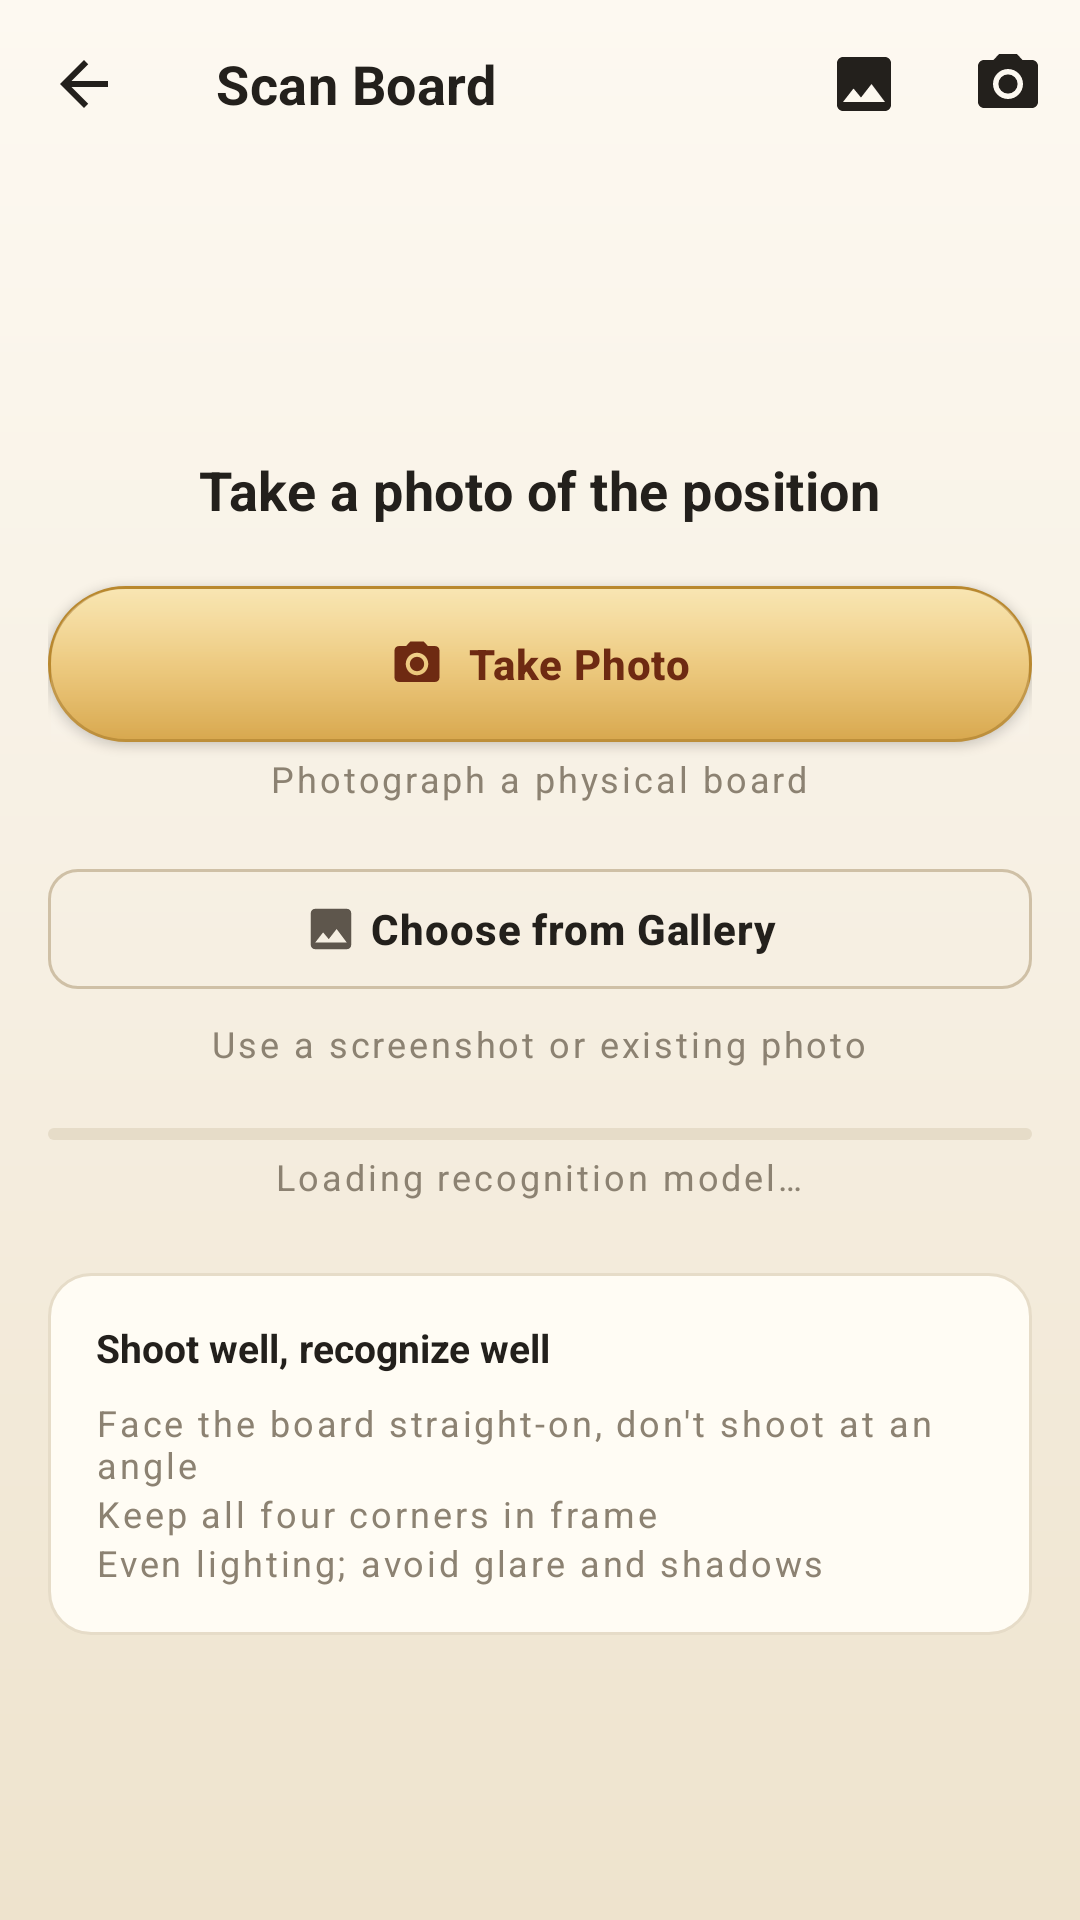

Android layout source for this screen:
<!-- AndroidManifest.xml: application theme Theme.ZhongguoXiangqi -->
<!-- res/layout/activity_recognize.xml -->
<?xml version="1.0" encoding="utf-8"?>
<LinearLayout xmlns:android="http://schemas.android.com/apk/res/android"
    xmlns:app="http://schemas.android.com/apk/res-auto"
    xmlns:tools="http://schemas.android.com/tools"
    android:layout_width="match_parent"
    android:layout_height="match_parent"
    android:orientation="vertical"
    android:background="@drawable/bg_page">

    <com.google.android.material.appbar.MaterialToolbar
        android:id="@+id/toolbar"
        android:layout_width="match_parent"
        android:layout_height="wrap_content"
        app:title="@string/title_recognize"
        app:titleTextColor="@color/text_primary"
        app:navigationIcon="@drawable/ic_back"
        app:navigationIconTint="@color/text_primary"
        app:menu="@menu/recognize_menu" />

    
    <FrameLayout
        android:layout_width="match_parent"
        android:layout_height="0dp"
        android:layout_weight="1">

    <LinearLayout
        android:id="@+id/content_group"
        android:layout_width="match_parent"
        android:layout_height="match_parent"
        android:orientation="vertical"
        android:visibility="gone"
        tools:visibility="visible">

    
    <LinearLayout
        android:id="@+id/tray_black"
        android:layout_width="match_parent"
        android:layout_height="wrap_content"
        android:orientation="horizontal"
        android:gravity="center"
        android:paddingTop="@dimen/space_1" />

    <com.zhongguoxiangqi.ui.board.BoardView
        android:id="@+id/board_view"
        android:layout_width="match_parent"
        android:layout_height="0dp"
        android:layout_weight="1"
        android:layout_marginHorizontal="@dimen/space_1" />

    
    <LinearLayout
        android:id="@+id/tray_red"
        android:layout_width="match_parent"
        android:layout_height="wrap_content"
        android:orientation="horizontal"
        android:gravity="center"
        android:paddingBottom="@dimen/space_1" />

    
    <LinearLayout
        android:layout_width="match_parent"
        android:layout_height="wrap_content"
        android:orientation="horizontal"
        android:gravity="center_vertical"
        android:paddingHorizontal="@dimen/screen_gutter">

        <RadioGroup
            android:id="@+id/side_group"
            android:layout_width="0dp"
            android:layout_weight="1"
            android:layout_height="wrap_content"
            android:orientation="horizontal">

            <RadioButton
                android:id="@+id/side_red"
                style="@style/Widget.Xiangqi.Radio"
                android:layout_width="wrap_content"
                android:checked="true"
                android:text="@string/recognize_red_to_move" />

            <RadioButton
                android:id="@+id/side_black"
                style="@style/Widget.Xiangqi.Radio"
                android:layout_width="wrap_content"
                android:layout_marginStart="@dimen/space_3"
                android:text="@string/recognize_black_to_move" />

        </RadioGroup>

        <com.google.android.material.button.MaterialButton
            android:id="@+id/btn_flip"
            style="@style/Widget.Xiangqi.Button.Text"
            android:layout_width="wrap_content"
            android:layout_height="wrap_content"
            android:text="@string/recognize_flip"
            app:icon="@drawable/ic_flip"
            app:iconGravity="textStart"
            app:iconSize="@dimen/icon_sm" />

    </LinearLayout>

    
    <TextView
        android:id="@+id/advice"
        android:layout_width="match_parent"
        android:layout_height="wrap_content"
        android:layout_marginHorizontal="@dimen/screen_gutter"
        android:layout_marginBottom="@dimen/space_2"
        android:background="@drawable/bg_surface_card"
        android:padding="@dimen/space_3"
        android:textColor="@color/action"
        android:textSize="@dimen/text_body_sm"
        android:textStyle="bold"
        android:visibility="gone"
        tools:visibility="visible" />

    
    <com.google.android.material.button.MaterialButton
        android:id="@+id/btn_advice_level"
        style="@style/Widget.Xiangqi.Button.Text"
        android:layout_width="wrap_content"
        android:layout_height="wrap_content"
        android:layout_marginStart="@dimen/screen_gutter"
        android:text="@string/advice_level_title"
        app:icon="@drawable/ic_chevron_down"
        app:iconGravity="textEnd"
        app:iconSize="@dimen/icon_sm" />

    <com.google.android.material.button.MaterialButton
        android:id="@+id/btn_advise"
        style="@style/Widget.Xiangqi.Button"
        android:layout_width="match_parent"
        android:layout_height="wrap_content"
        android:layout_marginHorizontal="@dimen/screen_gutter"
        android:layout_marginBottom="@dimen/space_3"
        android:text="@string/recognize_advise"
        app:icon="@drawable/ic_ai"
        app:iconGravity="textStart"
        app:iconSize="@dimen/icon_sm" />

    </LinearLayout>

    
    <ScrollView
        android:id="@+id/start_panel"
        android:layout_width="match_parent"
        android:layout_height="match_parent"
        android:fillViewport="true">

        <LinearLayout
            android:layout_width="match_parent"
            android:layout_height="wrap_content"
            android:orientation="vertical"
            android:gravity="center"
            android:padding="@dimen/screen_gutter">

            <TextView
                android:layout_width="wrap_content"
                android:layout_height="wrap_content"
                android:text="@string/recognize_start_title"
                android:textAppearance="@style/TextAppearance.Xiangqi.Title" />

            
            <com.google.android.material.button.MaterialButton
                android:id="@+id/btn_start_camera"
                style="@style/Widget.Xiangqi.Button.Gold"
                android:layout_width="match_parent"
                android:layout_height="wrap_content"
                android:layout_marginTop="@dimen/space_5"
                android:text="@string/recognize_take_photo"
                app:icon="@drawable/ic_camera"
                app:iconGravity="textStart"
                app:iconSize="@dimen/icon_sm" />

            <TextView
                android:layout_width="wrap_content"
                android:layout_height="wrap_content"
                android:layout_marginTop="@dimen/space_1"
                android:text="@string/recognize_start_camera_desc"
                android:textAppearance="@style/TextAppearance.Xiangqi.Label" />

            <com.google.android.material.button.MaterialButton
                android:id="@+id/btn_start_gallery"
                style="@style/Widget.Xiangqi.Button.Outlined"
                android:layout_width="match_parent"
                android:layout_height="wrap_content"
                android:layout_marginTop="@dimen/space_4"
                android:text="@string/recognize_pick_image"
                app:icon="@drawable/ic_image"
                app:iconGravity="textStart"
                app:iconSize="@dimen/icon_sm" />

            <TextView
                android:layout_width="wrap_content"
                android:layout_height="wrap_content"
                android:layout_marginTop="@dimen/space_1"
                android:text="@string/recognize_start_gallery_desc"
                android:textAppearance="@style/TextAppearance.Xiangqi.Label" />

            
            <com.google.android.material.progressindicator.LinearProgressIndicator
                android:id="@+id/model_progress"
                android:layout_width="match_parent"
                android:layout_height="wrap_content"
                android:layout_marginTop="@dimen/space_5"
                android:indeterminate="true"
                app:trackThickness="4dp"
                app:trackCornerRadius="2dp"
                app:indicatorColor="@color/lounge_soft_gold"
                app:trackColor="@color/border_subtle" />

            <TextView
                android:id="@+id/model_progress_label"
                android:layout_width="wrap_content"
                android:layout_height="wrap_content"
                android:layout_marginTop="@dimen/space_1"
                android:text="@string/recognize_loading_model"
                android:textAppearance="@style/TextAppearance.Xiangqi.Label" />

            <com.google.android.material.button.MaterialButton
                android:id="@+id/btn_model_retry"
                style="@style/Widget.Xiangqi.Button.Text"
                android:layout_width="wrap_content"
                android:layout_height="wrap_content"
                android:layout_marginTop="@dimen/space_2"
                android:text="@string/action_retry"
                android:visibility="gone"
                app:icon="@drawable/ic_refresh"
                app:iconGravity="textStart"
                app:iconSize="@dimen/icon_sm" />

            
            <LinearLayout
                android:layout_width="match_parent"
                android:layout_height="wrap_content"
                android:layout_marginTop="@dimen/space_6"
                android:orientation="vertical"
                android:background="@drawable/bg_surface_card"
                android:padding="@dimen/space_4">

                <TextView
                    android:layout_width="wrap_content"
                    android:layout_height="wrap_content"
                    android:text="@string/recognize_tips_title"
                    android:textColor="@color/text_primary"
                    android:textSize="@dimen/text_body_sm"
                    android:textStyle="bold" />

                <TextView
                    android:layout_width="match_parent"
                    android:layout_height="wrap_content"
                    android:layout_marginTop="@dimen/space_2"
                    android:text="@string/recognize_tip_1"
                    android:textAppearance="@style/TextAppearance.Xiangqi.Label" />

                <TextView
                    android:layout_width="match_parent"
                    android:layout_height="wrap_content"
                    android:text="@string/recognize_tip_2"
                    android:textAppearance="@style/TextAppearance.Xiangqi.Label" />

                <TextView
                    android:layout_width="match_parent"
                    android:layout_height="wrap_content"
                    android:text="@string/recognize_tip_3"
                    android:textAppearance="@style/TextAppearance.Xiangqi.Label" />

            </LinearLayout>

        </LinearLayout>

    </ScrollView>

    </FrameLayout>

</LinearLayout>
<!-- resources referenced by this layout -->
<resources>
  <color name="action">#C0392B</color>
  <color name="border_subtle">#E6DCC8</color>
  <color name="lounge_soft_gold">#DFC48B</color>
  <color name="text_primary">#23201C</color>
  <dimen name="icon_sm">18dp</dimen>
  <dimen name="screen_gutter">16dp</dimen>
  <dimen name="space_1">4dp</dimen>
  <dimen name="space_2">8dp</dimen>
  <dimen name="space_3">12dp</dimen>
  <dimen name="space_4">16dp</dimen>
  <dimen name="space_5">20dp</dimen>
  <dimen name="space_6">24dp</dimen>
  <dimen name="text_body_sm">13sp</dimen>
  <!-- drawable bg_surface_card (drawable) -->
  <?xml version="1.0" encoding="utf-8"?>
  <shape xmlns:android="http://schemas.android.com/apk/res/android" android:shape="rectangle">
      <solid android:color="@color/surface_raised" />
      <stroke android:width="@dimen/stroke_hairline" android:color="@color/border_subtle" />
      <corners android:radius="@dimen/radius_lg" />
  </shape>
  <string name="action_retry">Retry</string>
  <string name="advice_level_title">Hint Strength</string>
  <string name="recognize_advise">Ask AI for advice</string>
  <string name="recognize_black_to_move">Black to move</string>
  <string name="recognize_flip">Flip</string>
  <string name="recognize_loading_model">Loading recognition model…</string>
  <string name="recognize_pick_image">Choose from Gallery</string>
  <string name="recognize_red_to_move">Red to move</string>
  <string name="recognize_start_camera_desc">Photograph a physical board</string>
  <string name="recognize_start_gallery_desc">Use a screenshot or existing photo</string>
  <string name="recognize_start_title">Take a photo of the position</string>
  <string name="recognize_take_photo">Take Photo</string>
  <string name="recognize_tip_1">Face the board straight-on, don\'t shoot at an angle</string>
  <string name="recognize_tip_2">Keep all four corners in frame</string>
  <string name="recognize_tip_3">Even lighting; avoid glare and shadows</string>
  <string name="recognize_tips_title">Shoot well, recognize well</string>
  <string name="title_recognize">Scan Board</string>
  <style name="TextAppearance.Xiangqi.Label" parent="TextAppearance.MaterialComponents.Overline">
          <item name="android:textColor">@color/text_tertiary</item>
          <item name="android:textSize">@dimen/text_caption</item>
          <item name="android:letterSpacing">0.08</item>
          <item name="android:textAllCaps">false</item>
      </style>
  <style name="TextAppearance.Xiangqi.Title" parent="TextAppearance.MaterialComponents.Subtitle1">
          <item name="android:textColor">@color/text_primary</item>
          <item name="android:textSize">@dimen/text_title</item>
          <item name="android:textStyle">bold</item>
      </style>
  <color name="page_grad_1">#FDF9F1</color>
  <color name="page_grad_2">#F6EFE2</color>
  <color name="page_grad_3">#EEE3CD</color>
  <color name="surface_raised">#FFFCF4</color>
  <dimen name="stroke_hairline">1dp</dimen>
  <dimen name="radius_lg">14dp</dimen>
  <color name="text_tertiary">#8C8272</color>
  <dimen name="text_caption">12sp</dimen>
  <dimen name="text_title">18sp</dimen>
  <color name="text_on_action">#FFFFFF</color>
  <dimen name="text_label">14sp</dimen>
  <dimen name="button_height">52dp</dimen>
  <dimen name="radius_md">10dp</dimen>
  <dimen name="icon_md">24dp</dimen>
  <color name="gold_text">#6E2A12</color>
  <dimen name="radius_pill">999dp</dimen>
  <color name="border_strong">#CFC0A6</color>
  <color name="text_secondary">#5E564C</color>
  <color name="action_muted">#FAEBE8</color>
  <dimen name="touch_min">48dp</dimen>
  <dimen name="text_body">15sp</dimen>
  <color name="danger">#B3261E</color>
  <color name="surface_base">#F6EFE2</color>
  <color name="gold_grad_1">#F6DA8E</color>
  <color name="gold_grad_2">#E9BE63</color>
  <color name="gold_grad_3">#D6A344</color>
  <color name="gold_stroke">#B9882E</color>
  <color name="surface_overlay">#FFFFFF</color>
</resources>
